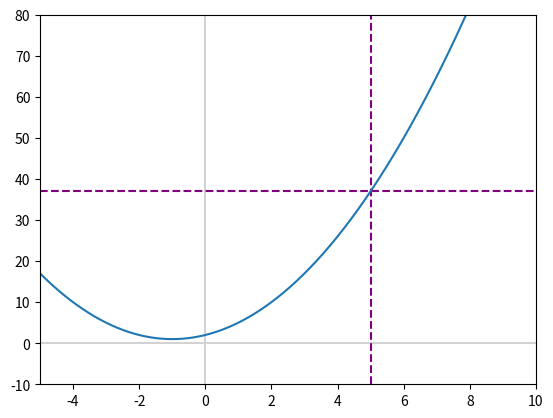
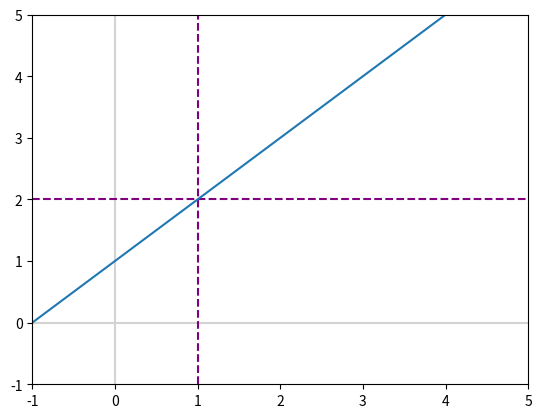

These charts were generated, in order, by the following Python code:
import matplotlib.pyplot as plt
import numpy as np

x = np.linspace(-10,10,1000)
y = x**2 + 2*x + 2

fig, ax = plt.subplots()
plt.axvline(x=0, color='lightgray')
plt.axhline(y=0, color='lightgray')

plt.xlim(-5, 10)
plt.ylim(-10, 80)

plt.axvline(x=5, color='purple', linestyle='--')
plt.axhline(y=37, color='purple', linestyle='--')
ax.plot(x,y)

# lim  (x2−1)/(x−1)
# x→1

def my_fun (x_fun):
    y_fun = (x_fun**2 - 1)/(x_fun - 1)
    return y_fun


# print(my_fun(1))
# error

print(my_fun(1.0001)) #2.0000999999993923

print(my_fun(0.99999999999999)) #2

y = my_fun(x)

fig, ax = plt.subplots()
plt.axvline(x=0, color='lightgray')
plt.axhline(y=0, color='lightgray')
plt.xlim(-1, 5)
plt.ylim(-1, 5)
plt.axvline(x=1, color='purple', linestyle='--')
plt.axhline(y=2, color='purple', linestyle='--')
ax.plot(x,y)

plt.show()